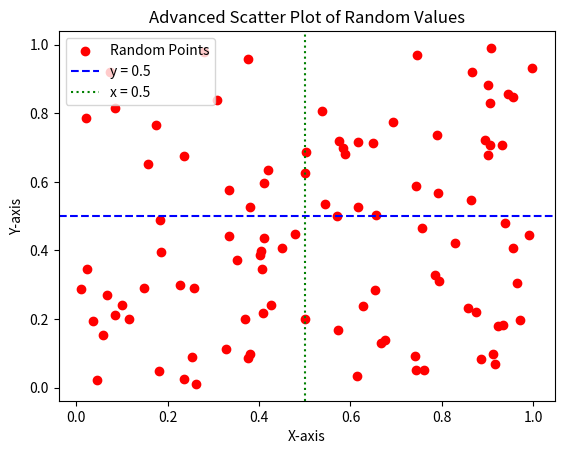

Here is the Python script that generated this plot:
# 13. Create two NumPy arrays, x and y, each containing 100 random float values between 0 and 1. Perform the following tasks using Matplotlib and NumPy:
# a) Create a scatter plot using x and y, setting the color of the points to red and the marker style to 'o'.
# b) Add a horizontal line at y = 0.5 using a dashed line style and label it as y = 0.5'.
# c) Add a vertical line at x = 0.5 using a dotted line style and label it as 'x = 0.5'.
# d) Label the x-axis as 'X-axis' and the y-axis as 'Y-axis'.
# e) Set the title of the plot as 'Advanced Scatter Plot of Random Values'.
# f) Display a legend for the scatter plot, the horizontal line, and the vertical line.

import numpy as np
import matplotlib.pyplot as plt

# Create two NumPy arrays with 100 random float values between 0 and 1
x = np.random.rand(100)
y = np.random.rand(100)

# a) Create a scatter plot
plt.scatter(x, y, color='red', marker='o', label='Random Points')

# b) Add a horizontal line at y = 0.5
plt.axhline(y=0.5, color='blue', linestyle='--', label='y = 0.5')

# c) Add a vertical line at x = 0.5
plt.axvline(x=0.5, color='green', linestyle=':', label='x = 0.5')

# d) Label the axes
plt.xlabel('X-axis')
plt.ylabel('Y-axis')

# e) Set the title of the plot
plt.title('Advanced Scatter Plot of Random Values')

# f) Display a legend
plt.legend()

# Show the plot
plt.show()
